Dataset: train_test_data (GitHub, kmk9461/Interests_Portfolio). Classes: crochet stitches, knitting stitches.

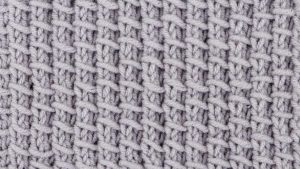
Label: knitting stitches

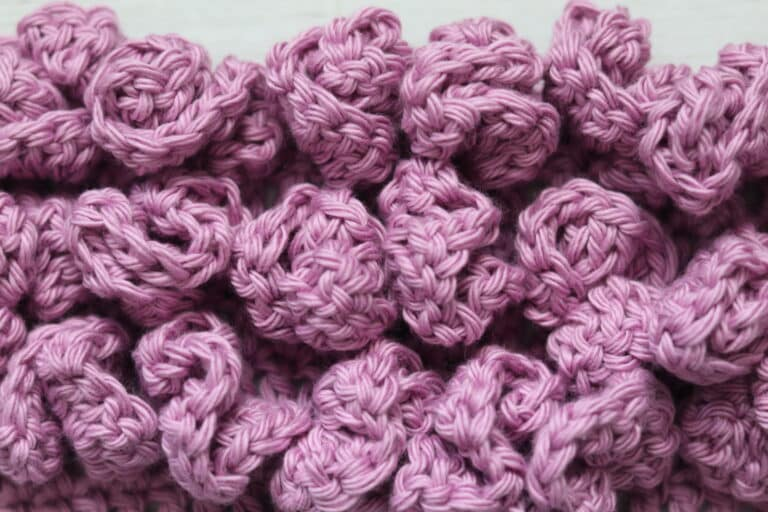
Label: crochet stitches

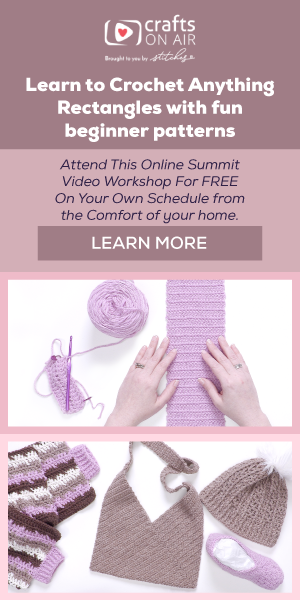
Label: crochet stitches

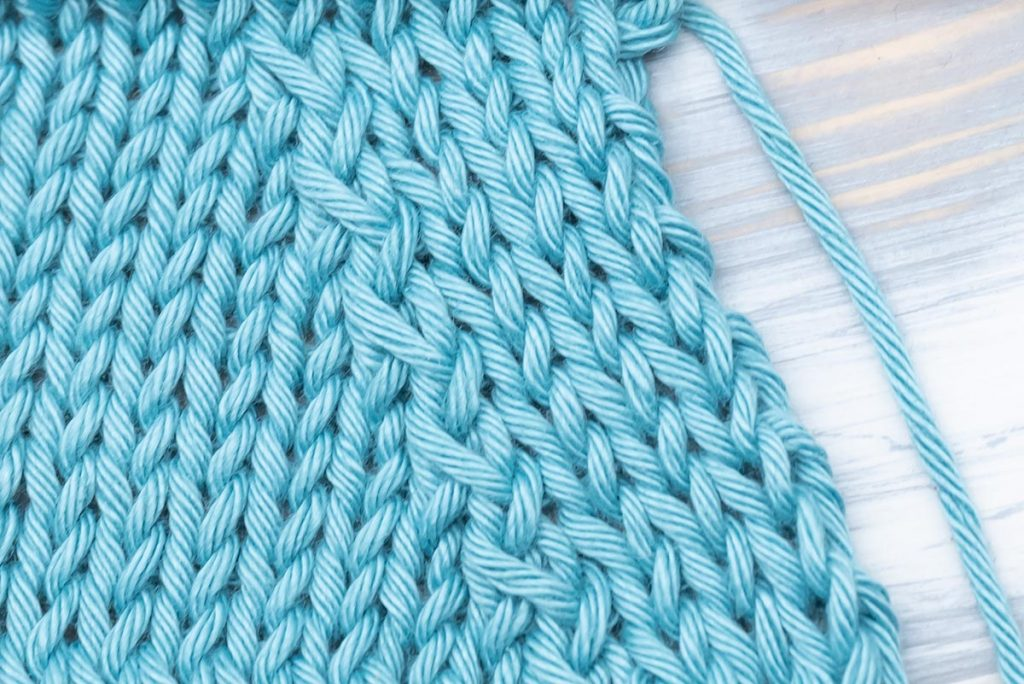
Label: knitting stitches

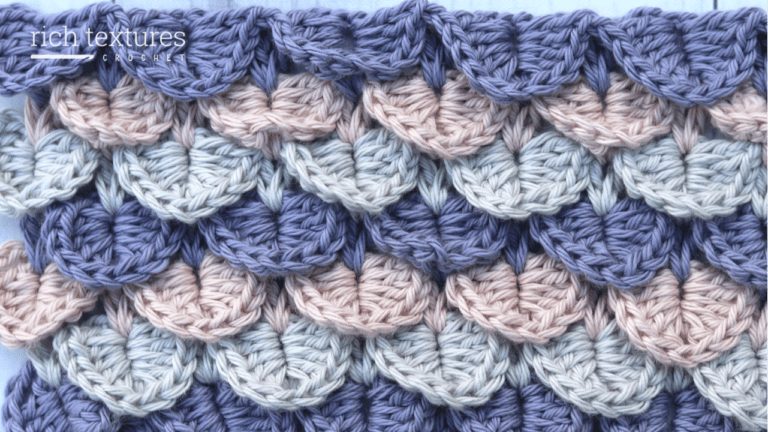
Label: crochet stitches

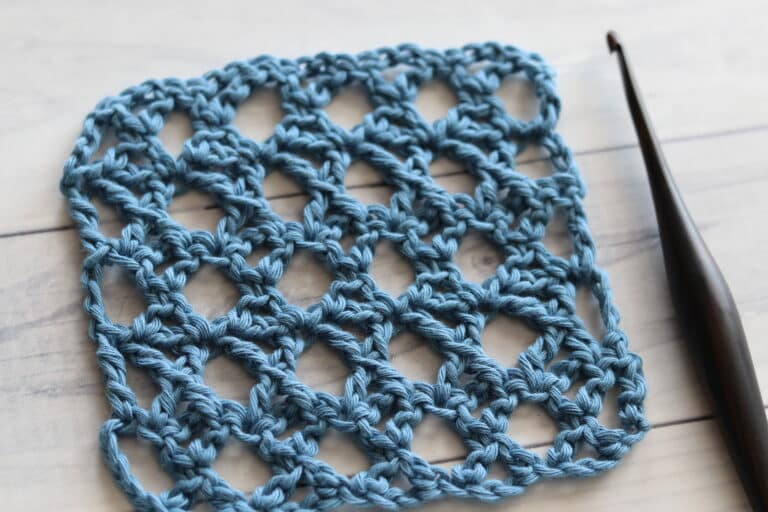
Label: crochet stitches
